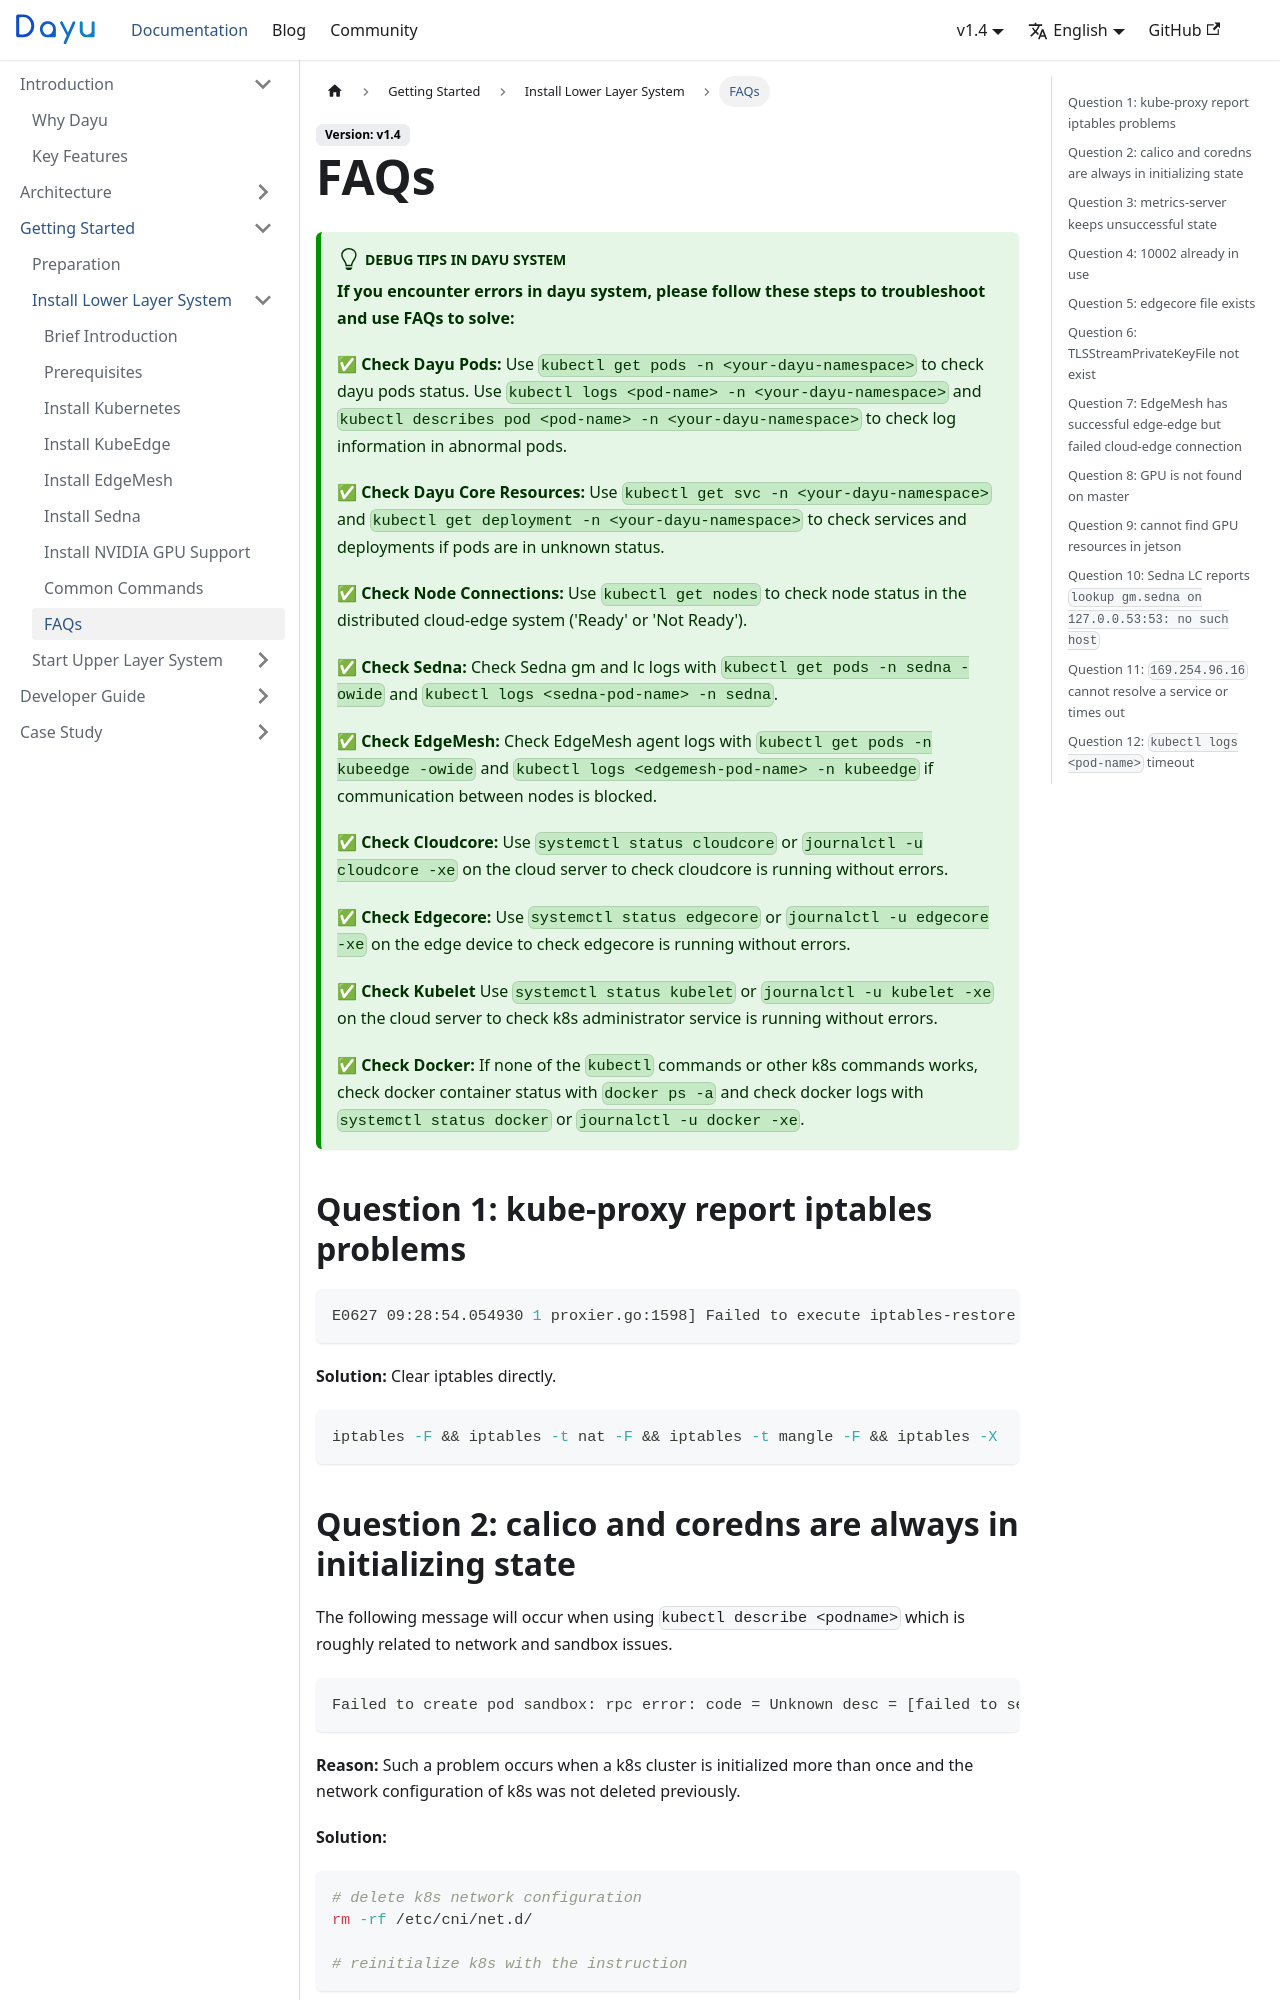

repository: dayu-autostreamer/dayu-autostreamer.github.io · page: docs/v1.4/getting-started/install-lower-layer-system/faqs/index.html · generator: docusaurus

### 问题一：kube-proxy 报 iptables 问题

```
E0627 09:28:54.054930 1 proxier.go:1598] Failed to execute iptables-restore: exit status 1 (iptables-restore: line 86 failed ) I0627 09:28:54.054962 1 proxier.go:879] Sync failed; retrying in 30s
```

解决：直接清理 iptables

```
iptables -F && iptables -t nat -F && iptables -t mangle -F && iptables -X
```
